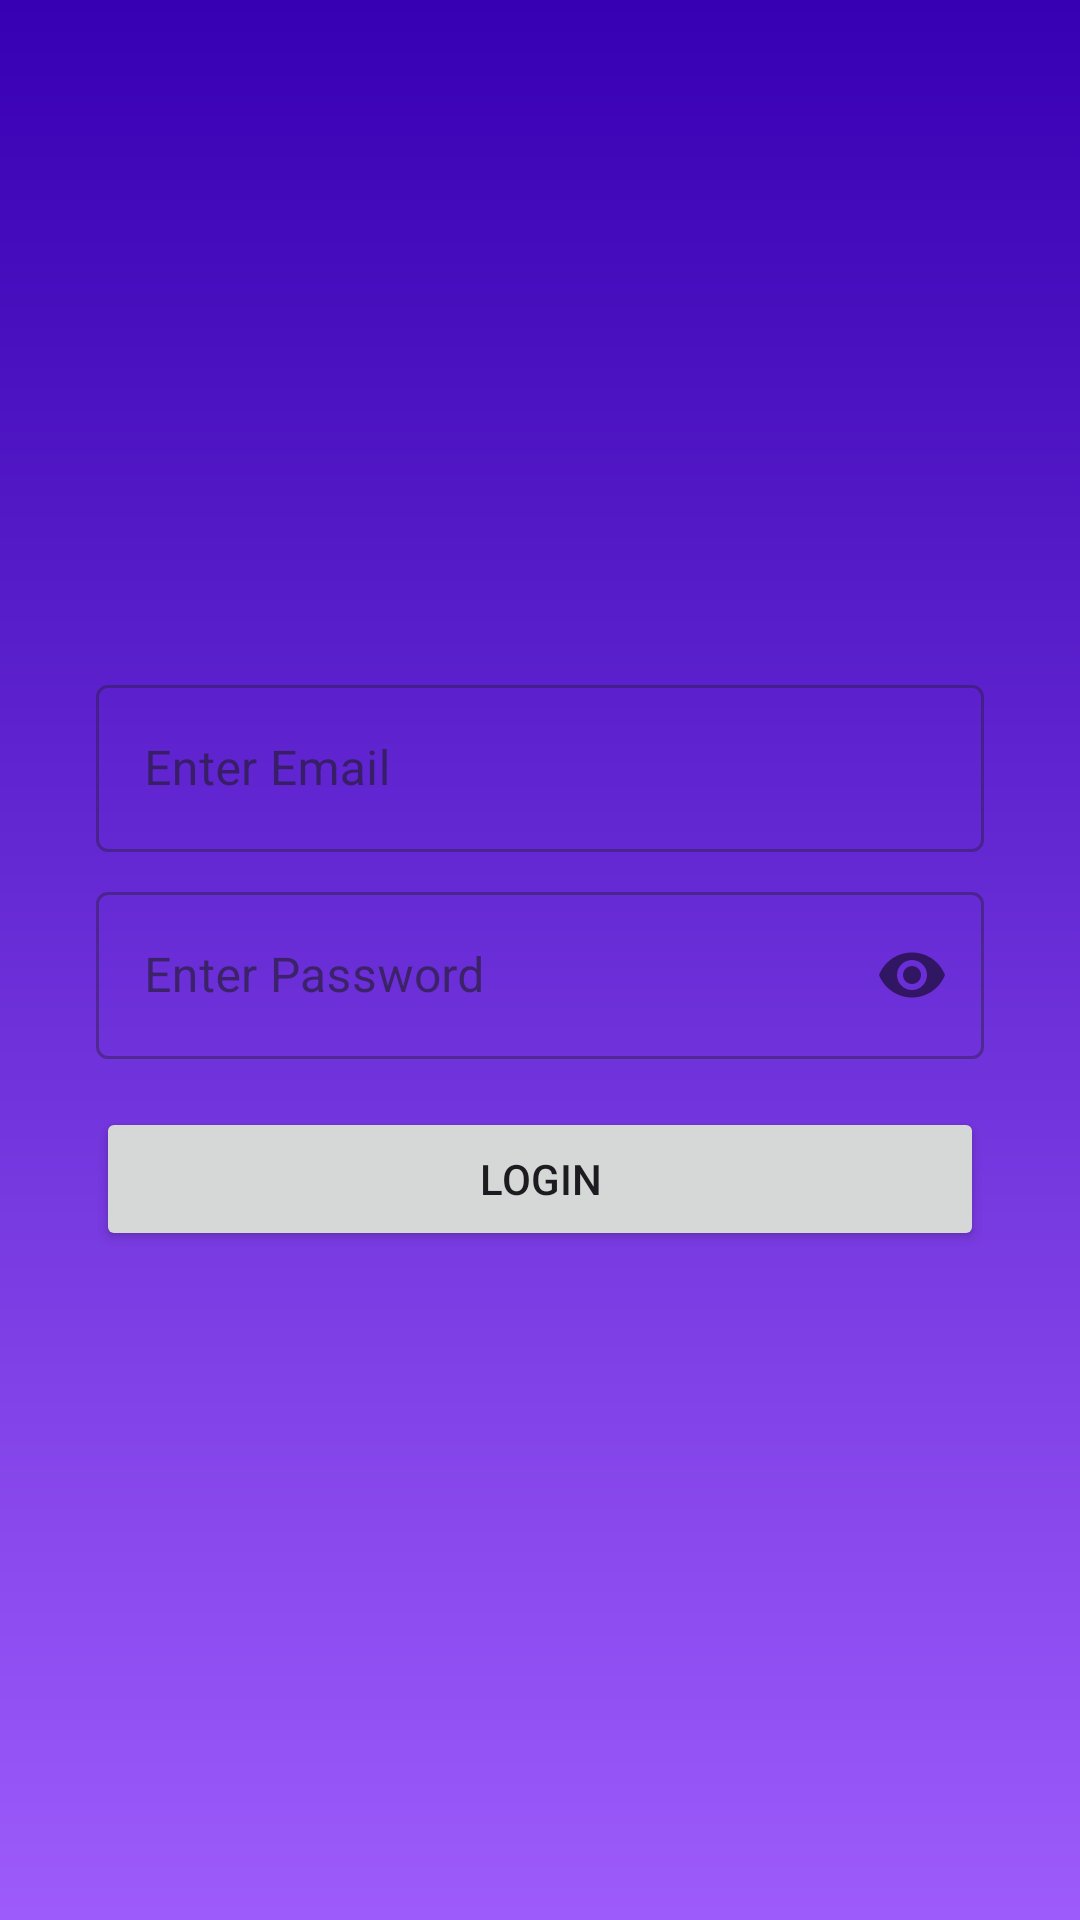

Layout XML and referenced resources for this Android screen:
<!-- AndroidManifest.xml: application theme Theme.KaisebhiAdmin -->
<!-- res/layout/activity_sign_in.xml -->
<?xml version="1.0" encoding="utf-8"?>
<layout>
    <data>

    </data>

    <LinearLayout xmlns:android="http://schemas.android.com/apk/res/android"
        xmlns:app="http://schemas.android.com/apk/res-auto"
        xmlns:tools="http://schemas.android.com/tools"
        android:layout_width="match_parent"
        android:layout_height="match_parent"
        android:background="@drawable/purple_rect"
        android:gravity="center"
        android:orientation="vertical"
        tools:context=".ui.login.SignInActivity">

        <LinearLayout
            android:id="@+id/formLinear"
            android:layout_width="match_parent"
            android:layout_height="wrap_content"
            android:layout_marginStart="16dp"
            android:layout_marginEnd="16dp"
            android:background="@drawable/white_bg"
            android:orientation="vertical"
            android:padding="16dp">

            <com.google.android.material.textfield.TextInputLayout
                style="@style/Widget.MaterialComponents.TextInputLayout.OutlinedBox"
                android:layout_width="match_parent"
                android:layout_height="wrap_content">

                <EditText
                    android:id="@+id/email"
                    android:layout_width="match_parent"
                    android:layout_height="wrap_content"
                    android:hint="Enter Email"
                    android:inputType="textEmailAddress"
                    tools:ignore="TextFields" />

            </com.google.android.material.textfield.TextInputLayout>

            <com.google.android.material.textfield.TextInputLayout
                style="@style/Widget.MaterialComponents.TextInputLayout.OutlinedBox"
                android:layout_width="match_parent"
                android:layout_height="wrap_content"
                android:layout_marginTop="8dp"
                android:focusableInTouchMode="true"
                app:passwordToggleEnabled="true"
                tools:ignore="ObsoleteLayoutParam">

                <EditText
                    android:id="@+id/pass"
                    android:layout_width="match_parent"
                    android:layout_height="wrap_content"
                    android:inputType="textPassword"
                    android:hint="Enter Password" />
            </com.google.android.material.textfield.TextInputLayout>

            <Button
                android:id="@+id/signIn"
                android:layout_width="match_parent"
                android:layout_height="wrap_content"
                android:layout_marginTop="16dp"
                android:text="Login" />

        </LinearLayout>

    </LinearLayout>
</layout>
<!-- resources referenced by this layout -->
<resources>
  <!-- drawable purple_rect (drawable) -->
  <?xml version="1.0" encoding="utf-8"?>
  <shape xmlns:android="http://schemas.android.com/apk/res/android"
      android:shape="rectangle">
  
      <gradient
          android:type="linear"
          android:startColor="#9D5BFB"
          android:endColor="@color/purple_700"
          android:angle="90"/>
  
  </shape>
  <style name="Theme.KaisebhiAdmin" parent="Base.Theme.KaisebhiAdmin" />
  <color name="purple_700">#FF3700B3</color>
  <style name="Base.Theme.KaisebhiAdmin" parent="Theme.Material3.DayNight.NoActionBar">
          
          
          <item name="android:statusBarColor">@android:color/holo_orange_dark</item>
      </style>
</resources>
